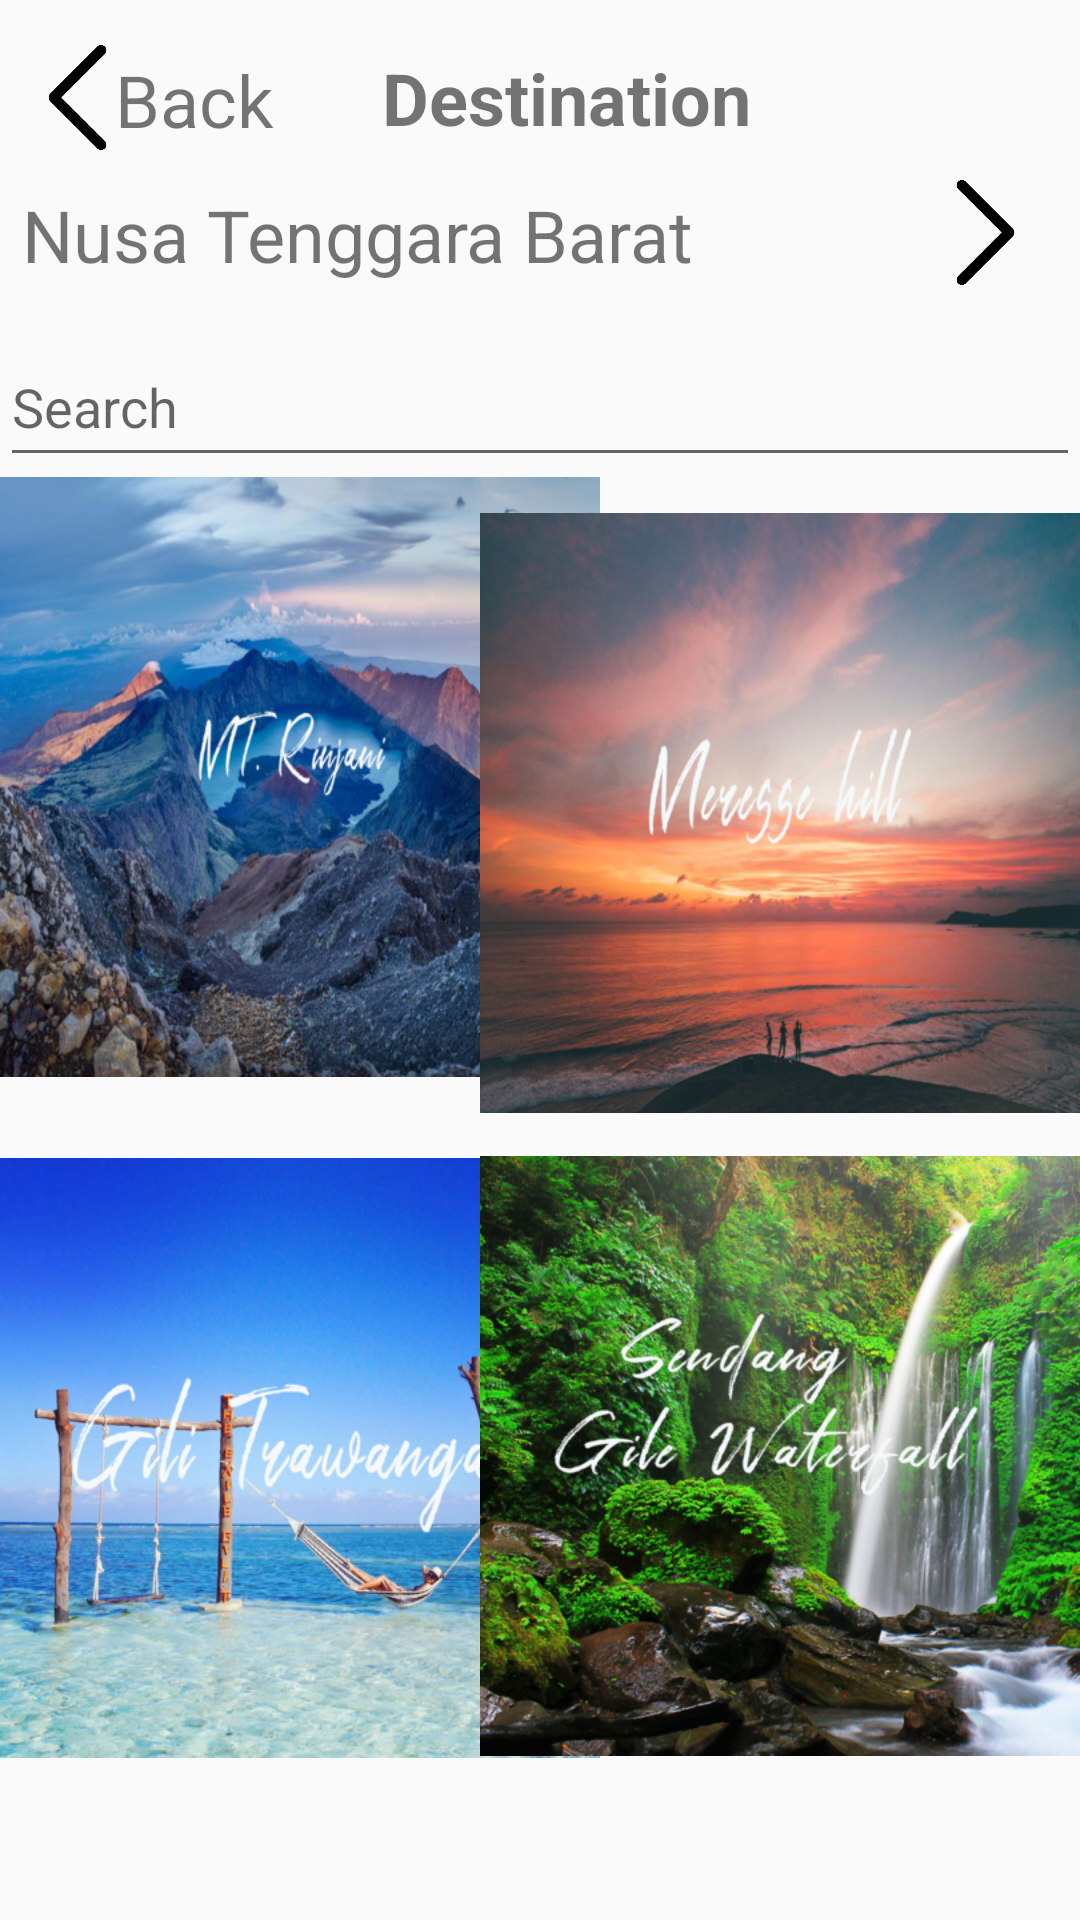

Reconstruct the res/layout file that produces this screen, plus the resources it refers to.
<!-- AndroidManifest.xml: application theme AppTheme -->
<!-- res/layout/activity_destinations.xml -->
<?xml version="1.0" encoding="utf-8"?>
<androidx.constraintlayout.widget.ConstraintLayout
    xmlns:android="http://schemas.android.com/apk/res/android"
    xmlns:app="http://schemas.android.com/apk/res-auto"
    xmlns:tools="http://schemas.android.com/tools"
    android:layout_width="match_parent"
    android:layout_height="match_parent">

    <EditText
        android:id="@+id/search_bar2"
        android:layout_width="360dp"
        android:layout_height="50dp"
        android:autofillHints=""
        android:ems="10"
        android:hint="@string/search"
        android:inputType="textPersonName"
        app:layout_constraintBottom_toBottomOf="parent"
        app:layout_constraintEnd_toEndOf="parent"
        app:layout_constraintHorizontal_bias="1.0"
        app:layout_constraintStart_toStartOf="parent"
        app:layout_constraintTop_toTopOf="parent"
        app:layout_constraintVertical_bias="0.185" />

    <SearchView
        android:id="@+id/searchView"
        android:layout_width="50dp"
        android:layout_height="50dp"
        android:layout_marginStart="10dp"
        android:layout_marginLeft="10dp"
        android:layout_marginEnd="351dp"
        android:layout_marginRight="351dp"
        app:layout_constraintBottom_toBottomOf="parent"
        app:layout_constraintEnd_toEndOf="parent"
        app:layout_constraintHorizontal_bias="0.0"
        app:layout_constraintStart_toStartOf="parent"
        app:layout_constraintTop_toTopOf="parent"
        app:layout_constraintVertical_bias="0.185">

    </SearchView>

    <ImageView
        android:id="@+id/imageBack"
        android:layout_width="35dp"
        android:layout_height="35dp"
        app:layout_constraintBottom_toBottomOf="parent"
        app:layout_constraintEnd_toEndOf="parent"
        app:layout_constraintHorizontal_bias="0.026"
        app:layout_constraintStart_toStartOf="parent"
        app:layout_constraintTop_toTopOf="parent"
        app:layout_constraintVertical_bias="0.025"
        app:srcCompat="@drawable/back" />

    <TextView
        android:id="@+id/textBack"
        android:layout_width="wrap_content"
        android:layout_height="wrap_content"
        android:text="Back"
        android:textSize="24sp"
        app:layout_constraintBottom_toBottomOf="parent"
        app:layout_constraintEnd_toEndOf="parent"
        app:layout_constraintHorizontal_bias="0.125"
        app:layout_constraintStart_toStartOf="parent"
        app:layout_constraintTop_toTopOf="parent"
        app:layout_constraintVertical_bias="0.028" />

    <TextView
        android:id="@+id/textDestination"
        android:layout_width="wrap_content"
        android:layout_height="wrap_content"
        android:text="Destination"
        android:textSize="24sp"
        android:textStyle="bold"
        app:layout_constraintBottom_toBottomOf="parent"
        app:layout_constraintEnd_toEndOf="parent"
        app:layout_constraintHorizontal_bias="0.247"
        app:layout_constraintStart_toEndOf="@+id/textBack"
        app:layout_constraintTop_toTopOf="parent"
        app:layout_constraintVertical_bias="0.027" />

    <TextView
        android:id="@+id/textProvinsi"
        android:layout_width="wrap_content"
        android:layout_height="wrap_content"
        android:text="Nusa Tenggara Barat"
        android:textSize="24sp"
        app:layout_constraintBottom_toBottomOf="parent"
        app:layout_constraintEnd_toEndOf="parent"
        app:layout_constraintHorizontal_bias="0.053"
        app:layout_constraintStart_toStartOf="parent"
        app:layout_constraintTop_toTopOf="parent"
        app:layout_constraintVertical_bias="0.102" />

    <ImageView
        android:id="@+id/imageNext"
        android:layout_width="35dp"
        android:layout_height="35dp"
        app:layout_constraintBottom_toBottomOf="parent"
        app:layout_constraintEnd_toEndOf="parent"
        app:layout_constraintHorizontal_bias="0.957"
        app:layout_constraintStart_toStartOf="parent"
        app:layout_constraintTop_toTopOf="parent"
        app:layout_constraintVertical_bias="0.099"
        app:srcCompat="@drawable/next" />

    <ImageView
        android:id="@+id/imageRinjani"
        android:layout_width="200dp"
        android:layout_height="250dp"
        android:layout_marginBottom="256dp"
        app:layout_constraintBottom_toBottomOf="parent"
        app:layout_constraintEnd_toEndOf="parent"
        app:layout_constraintHorizontal_bias="0.0"
        app:layout_constraintStart_toStartOf="parent"
        app:srcCompat="@drawable/dest_rinjani" />

    <ImageView
        android:id="@+id/imageMerese"
        android:layout_width="200dp"
        android:layout_height="250dp"
        app:layout_constraintBottom_toBottomOf="parent"
        app:layout_constraintEnd_toEndOf="parent"
        app:layout_constraintHorizontal_bias="1.0"
        app:layout_constraintStart_toStartOf="parent"
        app:layout_constraintTop_toTopOf="parent"
        app:layout_constraintVertical_bias="0.374"
        app:srcCompat="@drawable/dest_merese" />

    <ImageView
        android:id="@+id/imageGili"
        android:layout_width="200dp"
        android:layout_height="250dp"
        android:layout_marginEnd="11dp"
        android:layout_marginRight="11dp"
        app:layout_constraintBottom_toBottomOf="parent"
        app:layout_constraintEnd_toStartOf="@+id/imageMerese"
        app:layout_constraintHorizontal_bias="0.0"
        app:layout_constraintStart_toStartOf="parent"
        app:layout_constraintTop_toTopOf="parent"
        app:layout_constraintVertical_bias="0.926"
        app:srcCompat="@drawable/dest_gili" />

    <ImageView
        android:id="@+id/imageView5"
        android:layout_width="200dp"
        android:layout_height="250dp"
        app:layout_constraintBottom_toBottomOf="parent"
        app:layout_constraintEnd_toEndOf="parent"
        app:layout_constraintHorizontal_bias="1.0"
        app:layout_constraintStart_toStartOf="parent"
        app:layout_constraintTop_toTopOf="parent"
        app:layout_constraintVertical_bias="0.924"
        app:srcCompat="@drawable/dest_sendang" />

</androidx.constraintlayout.widget.ConstraintLayout>
<!-- resources referenced by this layout -->
<resources>
  <!-- drawable back: png bitmap (drawable-xxxhdpi, 3303 bytes) -->
  <!-- drawable dest_gili: jpg bitmap (drawable, 236751 bytes) -->
  <!-- drawable dest_merese: jpg bitmap (drawable, 163047 bytes) -->
  <!-- drawable dest_rinjani: jpg bitmap (drawable, 238064 bytes) -->
  <!-- drawable dest_sendang: jpg bitmap (drawable, 373796 bytes) -->
  <!-- drawable next: png bitmap (drawable, 4994 bytes) -->
  <string name="search">Search</string>
  <style name="AppTheme" parent="Theme.AppCompat.Light.NoActionBar">
          
          <item name="colorPrimary">@color/colorPrimary</item>
          <item name="colorPrimaryDark">@color/colorPrimaryDark</item>
          <item name="colorAccent">@color/colorAccent</item>
  
          <item name="windowNoTitle">true</item>
          <item name="windowActionBar">false</item>
      </style>
  <color name="colorPrimary">#008577</color>
  <color name="colorPrimaryDark">#00574B</color>
  <color name="colorAccent">#D81B60</color>
</resources>
